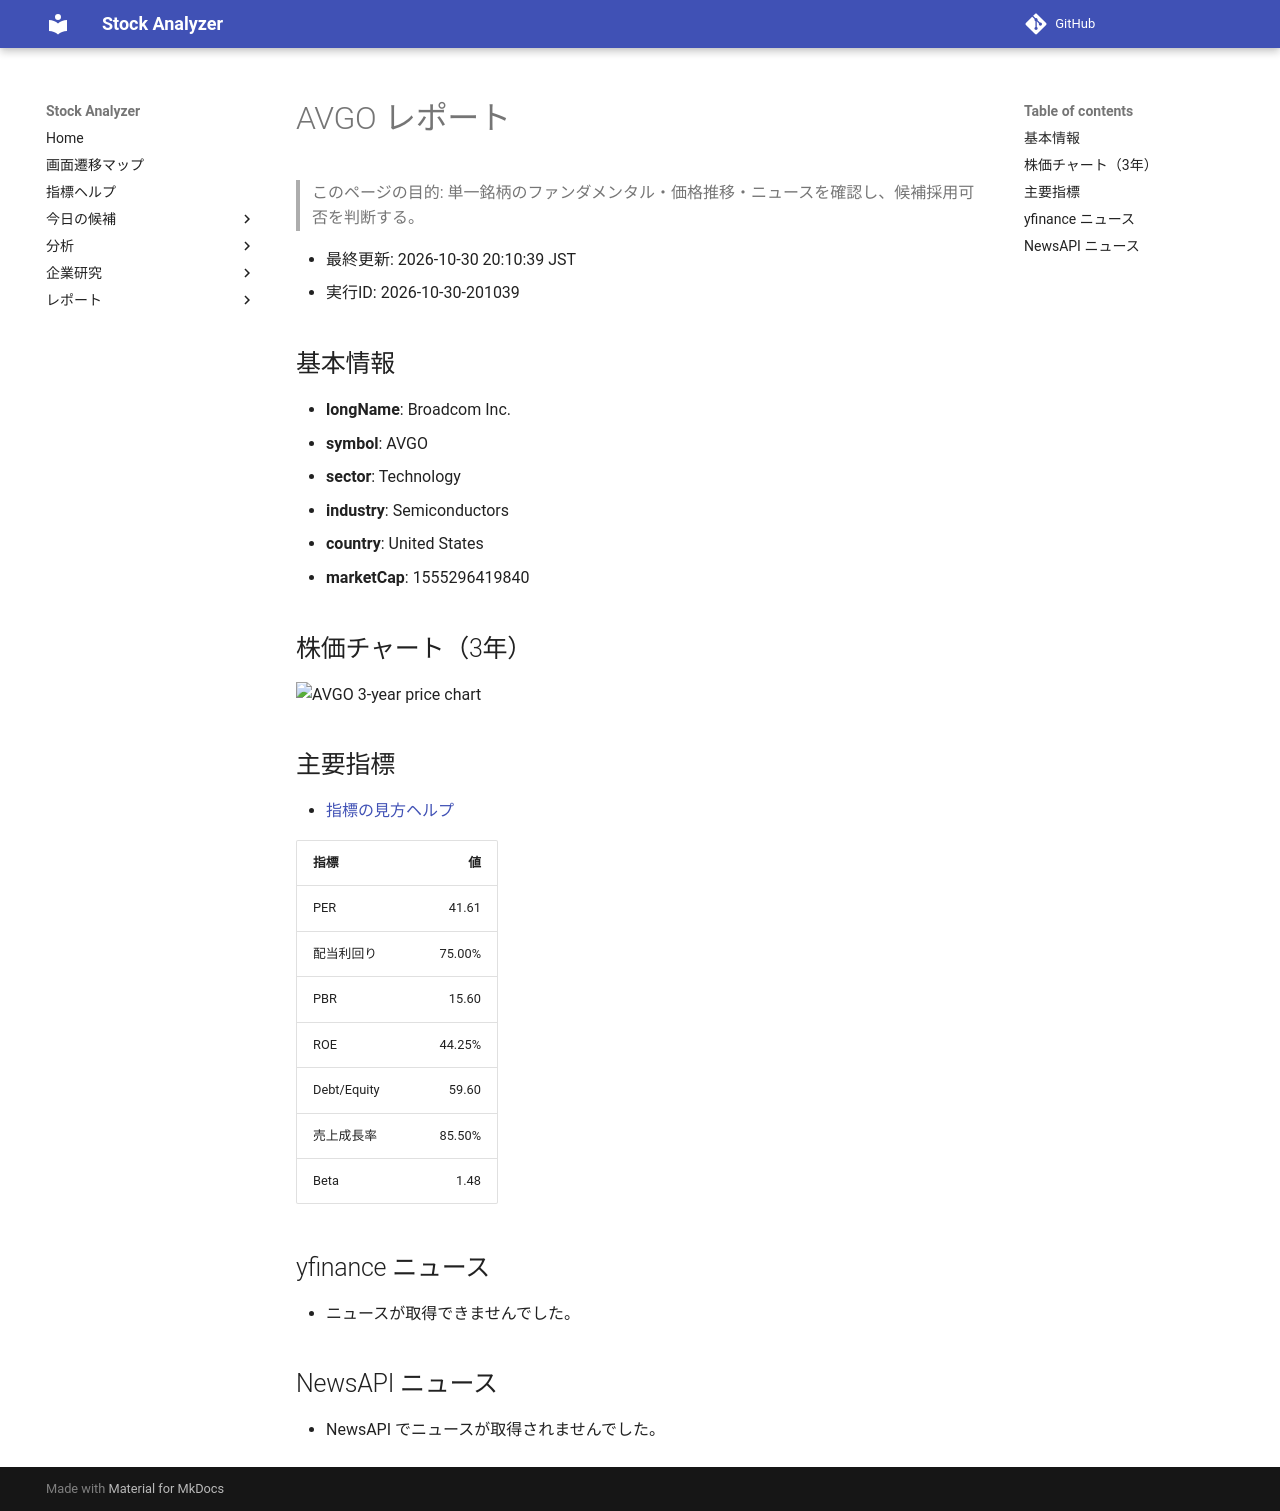

repository: Yumi-note/Making-APP · page: stocks/2026-10-30/201039/AVGO/index.html · generator: mkdocs

# AVGO レポート

> このページの目的: 単一銘柄のファンダメンタル・価格推移・ニュースを確認し、候補採用可否を判断する。

- 最終更新: 2026-10-30 20:10:39 JST
- 実行ID: 2026-10-30-201039

## 基本情報

- **longName**: Broadcom Inc.
- **symbol**: AVGO
- **sector**: Technology
- **industry**: Semiconductors
- **country**: United States
- **marketCap**: 1555296419840

## 株価チャート（3年）

![AVGO 3-year price chart](AVGO_3y.png)

## 主要指標

- [指標の見方ヘルプ](../../../../indicators.md)

| 指標 | 値 |
|---|---:|
| PER | 41.61 |
| 配当利回り | 75.00% |
| PBR | 15.60 |
| ROE | 44.25% |
| Debt/Equity | 59.60 |
| 売上成長率 | 85.50% |
| Beta | 1.48 |

## yfinance ニュース

- ニュースが取得できませんでした。

## NewsAPI ニュース

- NewsAPI でニュースが取得されませんでした。
